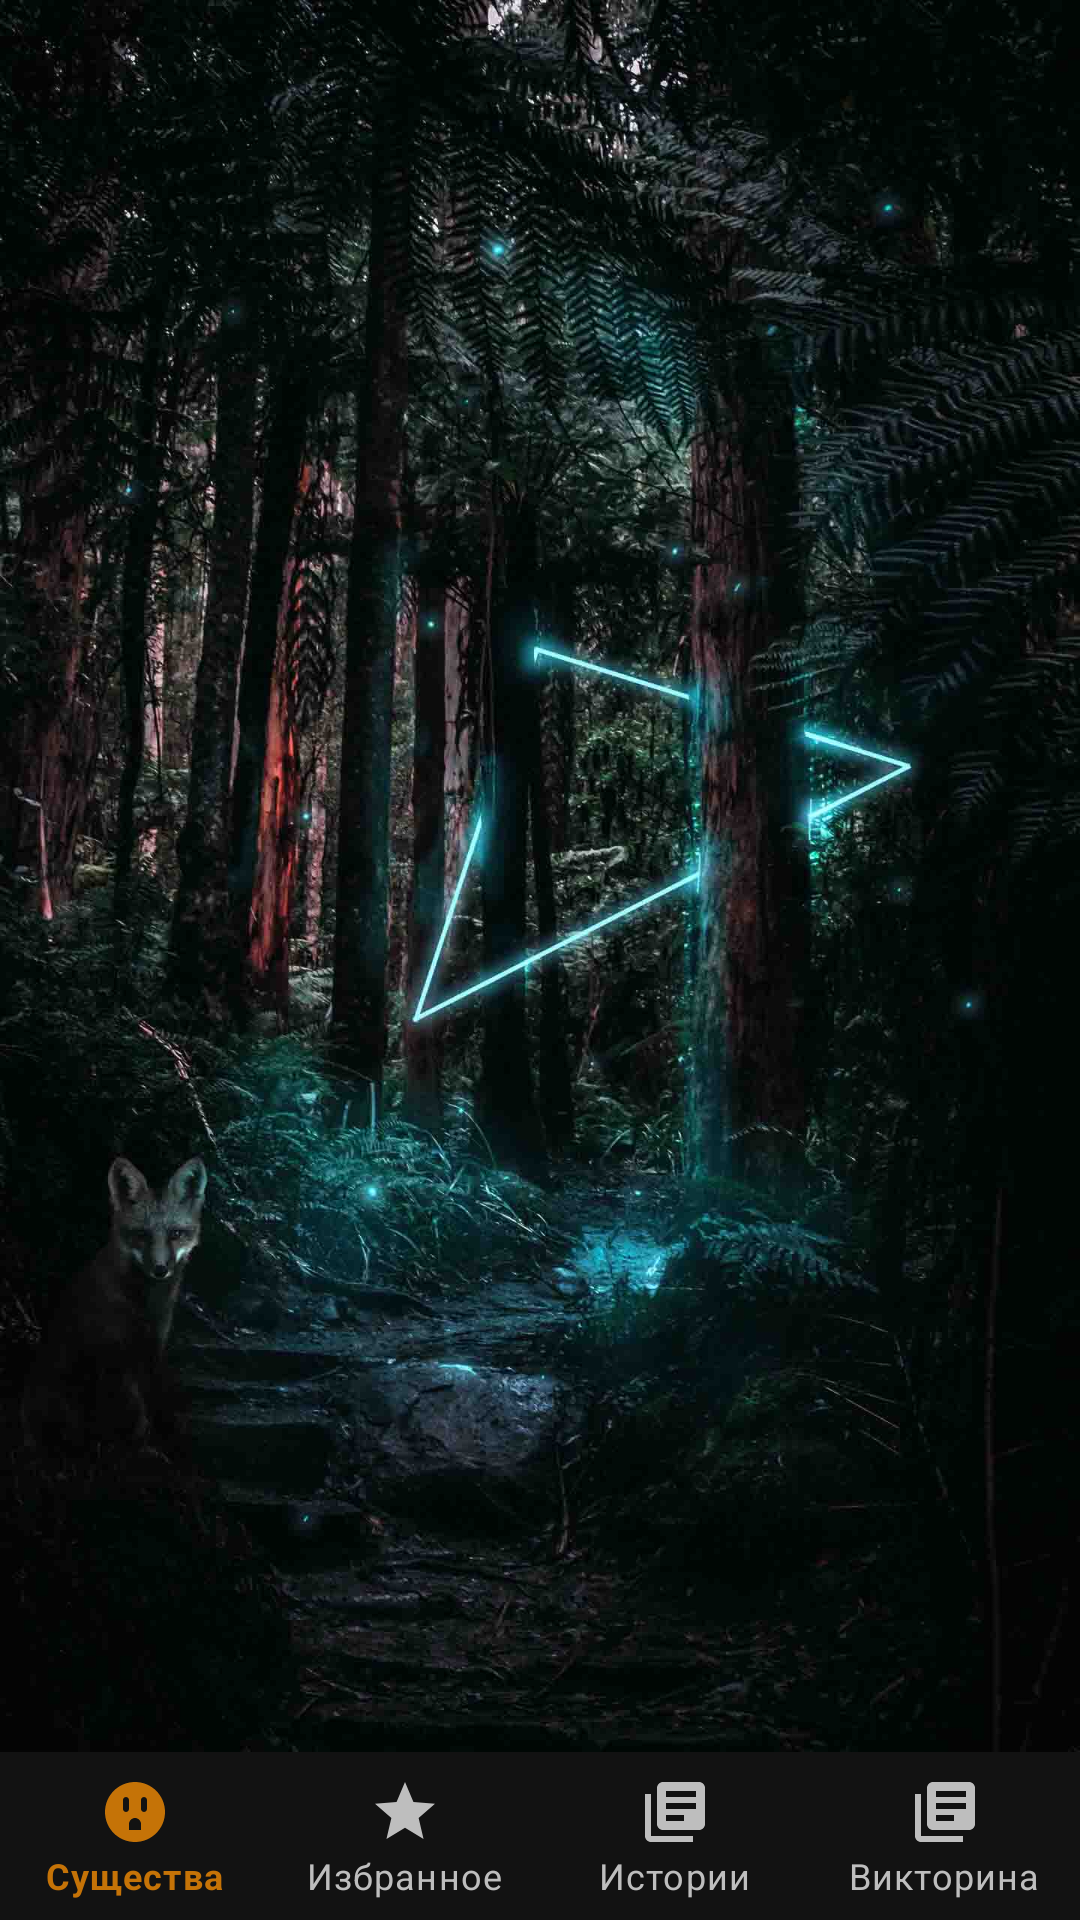

Layout XML and referenced resources for this Android screen:
<!-- AndroidManifest.xml: application theme Theme.MythicalBeast -->
<!-- res/layout/activity_main.xml -->
<?xml version="1.0" encoding="utf-8"?>
<androidx.constraintlayout.widget.ConstraintLayout
    xmlns:android="http://schemas.android.com/apk/res/android"
    xmlns:app="http://schemas.android.com/apk/res-auto"
    xmlns:tools="http://schemas.android.com/tools"
    android:layout_width="match_parent"
    android:layout_height="match_parent"
    tools:context=".MainActivity">



    <FrameLayout
        android:id="@+id/placeHolder"
        android:layout_width="match_parent"
        android:layout_height="0dp"
        app:layout_constraintBottom_toTopOf="@+id/adMainBanner"
        app:layout_constraintEnd_toEndOf="parent"
        app:layout_constraintStart_toStartOf="parent"
        app:layout_constraintTop_toTopOf="parent">

    </FrameLayout>

    <com.yandex.mobile.ads.banner.BannerAdView
        android:id="@+id/adMainBanner"
        android:layout_width="match_parent"
        android:layout_height="wrap_content"
        android:background="@color/black"
        android:visibility="gone"
        tools:visibility="visible"
        app:layout_constraintBottom_toTopOf="@+id/bnMenu"
        app:layout_constraintEnd_toEndOf="parent"
        app:layout_constraintStart_toStartOf="parent"
        />

    <com.google.android.material.bottomnavigation.BottomNavigationView
        android:id="@+id/bnMenu"
        android:layout_width="match_parent"
        android:layout_height="wrap_content"
        android:background="@color/main_bkg"
        app:layout_constraintBottom_toBottomOf="parent"
        app:layout_constraintEnd_toEndOf="parent"
        app:layout_constraintStart_toStartOf="parent"
        app:labelVisibilityMode="labeled"
        app:itemIconTint="@drawable/bottom_nav_icon_color_selector"
        app:itemTextColor="@drawable/bottom_nav_icon_color_selector"
        app:menu="@menu/bottom_nav_menu" />

</androidx.constraintlayout.widget.ConstraintLayout>
<!-- resources referenced by this layout -->
<resources>
  <color name="black">#FF000000</color>
  <color name="main_bkg">#FF121212</color>
  <!-- drawable bottom_nav_icon_color_selector (drawable) -->
  <?xml version="1.0" encoding="utf-8"?>
  <selector xmlns:android="http://schemas.android.com/apk/res/android">
      <item
          android:state_checked="true"
          android:color="@color/nav_item_sel" />
      <item
          android:state_pressed="true"
          android:state_enabled="true"
          android:color="@color/nav_item_sel" />
      <item
          android:color="@color/nav_item_not" />
  </selector>
  <style name="Theme.MythicalBeast" parent="Theme.MaterialComponents.Light.DarkActionBar">
          
          <item name="colorPrimary">@color/black</item>
          <item name="colorPrimaryVariant">@color/purple_700</item>
          <item name="colorOnPrimary">@color/white</item>
          
          <item name="colorSecondary">@color/white</item>
          <item name="colorSecondaryVariant">@color/teal_200</item>
          <item name="colorOnSecondary">@color/black</item>
          
          <item name="android:statusBarColor">@color/teal_200</item>
          
          <item name="android:windowFullscreen">true</item>
          <item name="android:windowBackground">@drawable/launch_screen</item>
  
      </style>
  <color name="nav_item_sel">#C57307</color>
  <color name="nav_item_not">#bebebe</color>
  <color name="purple_700">#FF3700B3</color>
  <color name="white">#FFFFFFFF</color>
  <color name="teal_200">#FF03DAC5</color>
  <!-- drawable launch_screen (drawable) -->
  <?xml version="1.0" encoding="utf-8"?>
  <layer-list xmlns:android="http://schemas.android.com/apk/res/android"
      android:opacity="opaque">
  <item android:drawable="@android:color/white"/>
      <item>
          <bitmap
              android:src="@drawable/mb_loading"
              android:gravity="fill"/>
      </item>
  </layer-list>
  <!-- drawable mb_loading: jpg bitmap (drawable-xxhdpi, 131779 bytes) -->
</resources>
